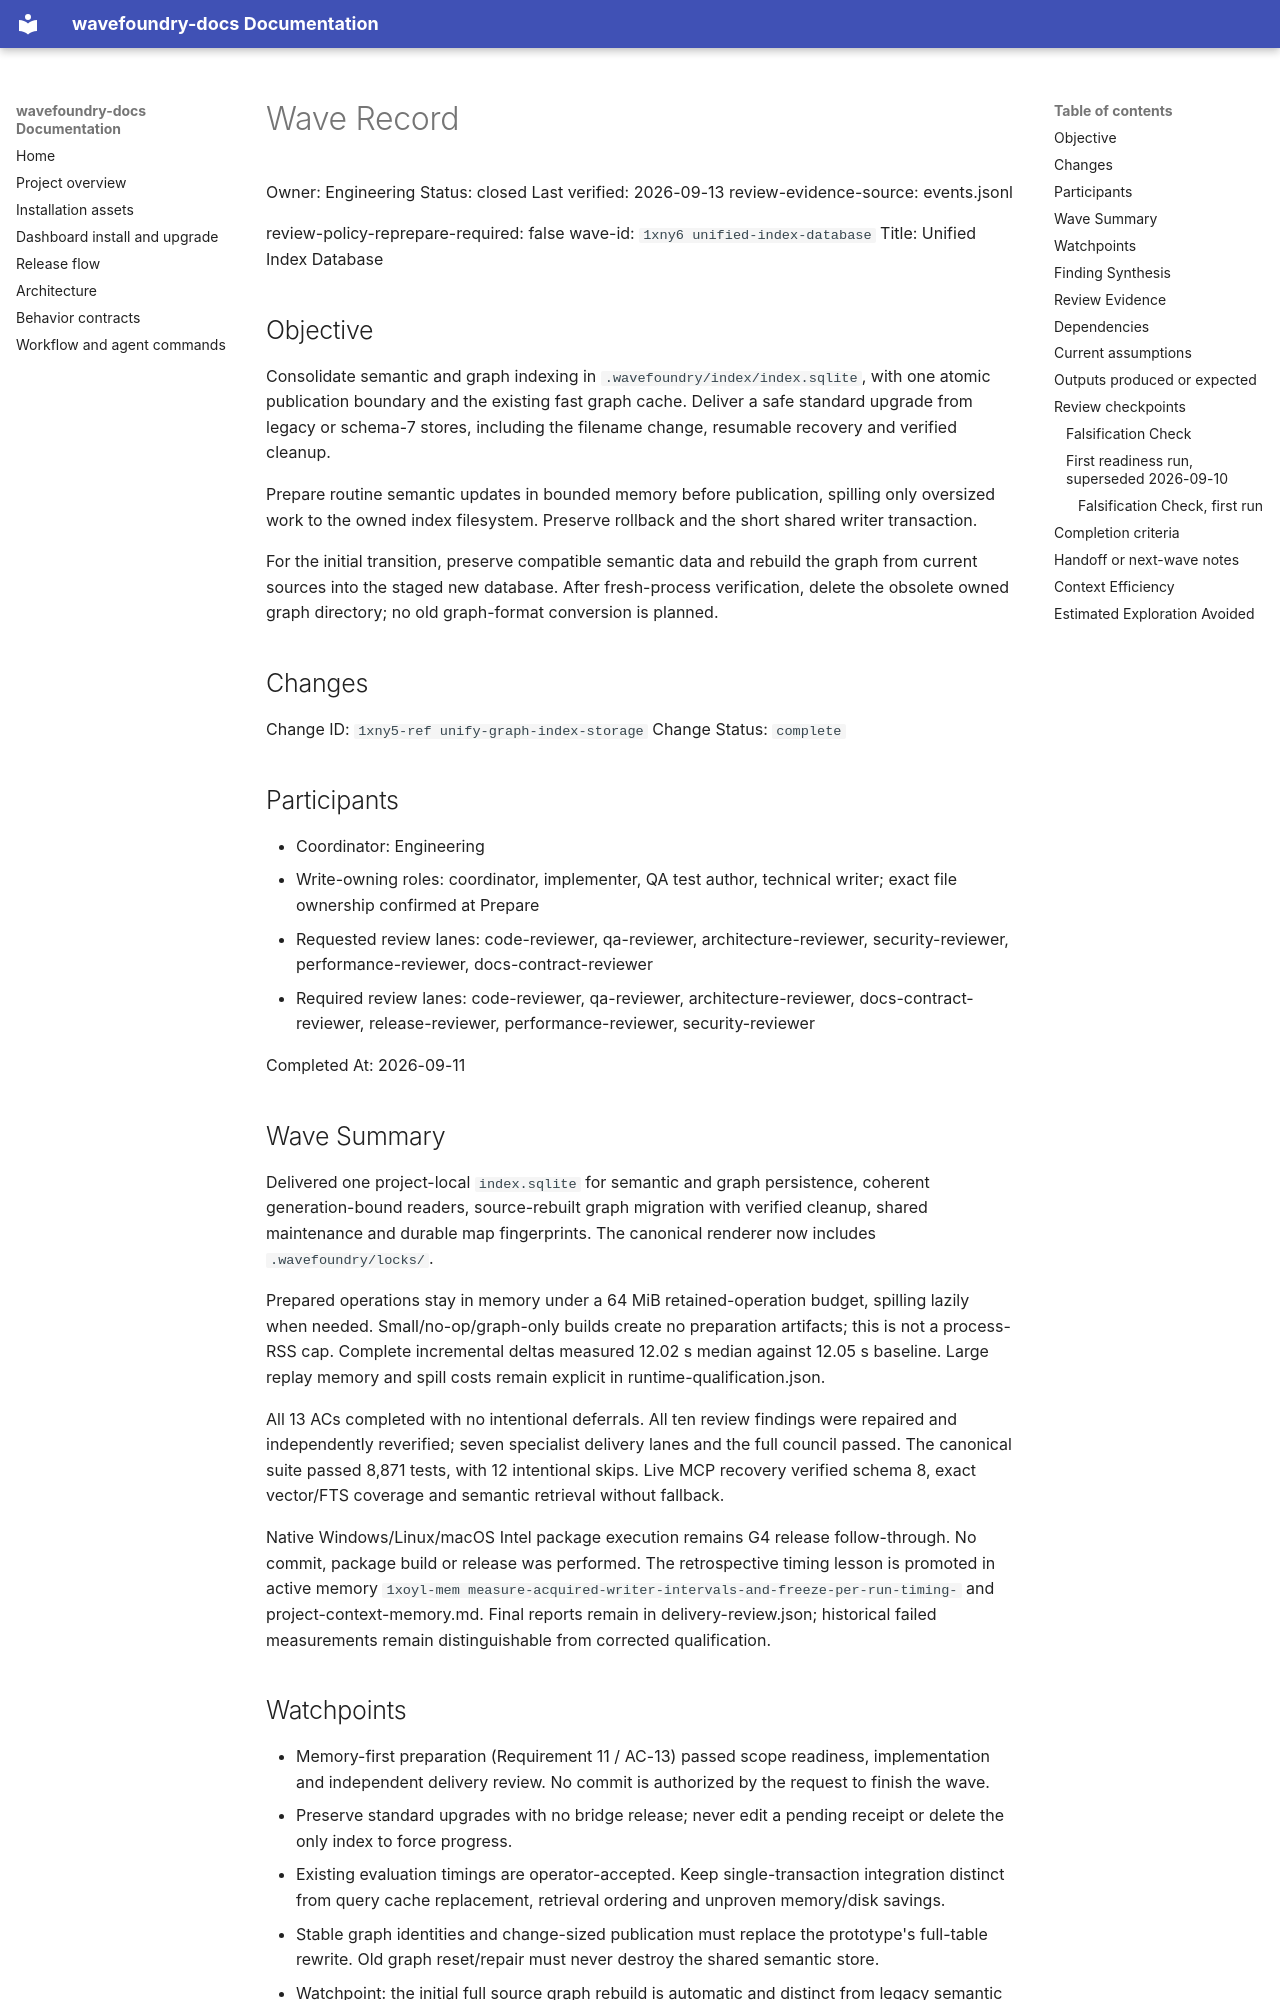

repository: coryhacking/wavefoundry · page: waves/1xny6 unified-index-database/wave/index.html · generator: mkdocs

# Wave Record

Owner: Engineering
Status: closed
Last verified: 2026-09-13
review-evidence-source: events.jsonl

review-policy-reprepare-required: false
wave-id: `1xny6 unified-index-database`
Title: Unified Index Database

## Objective

Consolidate semantic and graph indexing in `.wavefoundry/index/index.sqlite`, with one atomic publication boundary and the existing fast graph cache. Deliver a safe standard upgrade from legacy or schema-7 stores, including the filename change, resumable recovery and verified cleanup.

Prepare routine semantic updates in bounded memory before publication, spilling only oversized work to the owned index filesystem. Preserve rollback and the short shared writer transaction.

For the initial transition, preserve compatible semantic data and rebuild the graph from current sources into the staged new database. After fresh-process verification, delete the obsolete owned graph directory; no old graph-format conversion is planned.

## Changes

Change ID: `1xny5-ref unify-graph-index-storage`
Change Status: `complete`

## Participants

- Coordinator: Engineering
- Write-owning roles: coordinator, implementer, QA test author, technical writer; exact file ownership confirmed at Prepare
- Requested review lanes: code-reviewer, qa-reviewer, architecture-reviewer, security-reviewer, performance-reviewer, docs-contract-reviewer
- Required review lanes: code-reviewer, qa-reviewer, architecture-reviewer, docs-contract-reviewer, release-reviewer, performance-reviewer, security-reviewer

Completed At: 2026-09-11

## Wave Summary

Delivered one project-local `index.sqlite` for semantic and graph persistence, coherent generation-bound readers, source-rebuilt graph migration with verified cleanup, shared maintenance and durable map fingerprints. The canonical renderer now includes `.wavefoundry/locks/`.

Prepared operations stay in memory under a 64 MiB retained-operation budget, spilling lazily when needed. Small/no-op/graph-only builds create no preparation artifacts; this is not a process-RSS cap. Complete incremental deltas measured 12.02 s median against 12.05 s baseline. Large replay memory and spill costs remain explicit in runtime-qualification.json.

All 13 ACs completed with no intentional deferrals. All ten review findings were repaired and independently reverified; seven specialist delivery lanes and the full council passed. The canonical suite passed 8,871 tests, with 12 intentional skips. Live MCP recovery verified schema 8, exact vector/FTS coverage and semantic retrieval without fallback.

Native Windows/Linux/macOS Intel package execution remains G4 release follow-through. No commit, package build or release was performed. The retrospective timing lesson is promoted in active memory `1xoyl-mem measure-acquired-writer-intervals-and-freeze-per-run-timing-` and project-context-memory.md. Final reports remain in delivery-review.json; historical failed measurements remain distinguishable from corrected qualification.

## Watchpoints

- Memory-first preparation (Requirement 11 / AC-13) passed scope readiness, implementation and independent delivery review. No commit is authorized by the request to finish the wave.
- Preserve standard upgrades with no bridge release; never edit a pending receipt or delete the only index to force progress.
- Existing evaluation timings are operator-accepted. Keep single-transaction integration distinct from query cache replacement, retrieval ordering and unproven memory/disk savings.
- Stable graph identities and change-sized publication must replace the prototype's full-table rewrite. Old graph reset/repair must never destroy the shared semantic store.
- Watchpoint: the initial full source graph rebuild is automatic and distinct from legacy semantic `--rebuild-storage`. Keep the old graph until verification; remove the folder only when its contents are verified obsolete and owned, preserving unknown contents and external symlink/reparse targets.
- Readiness contracts allocate schema 8 against the current schema-7 tree, include dashboard/map consumers and freeze query sampling/screens. Re-Prepare if another change takes the schema allocation first.
